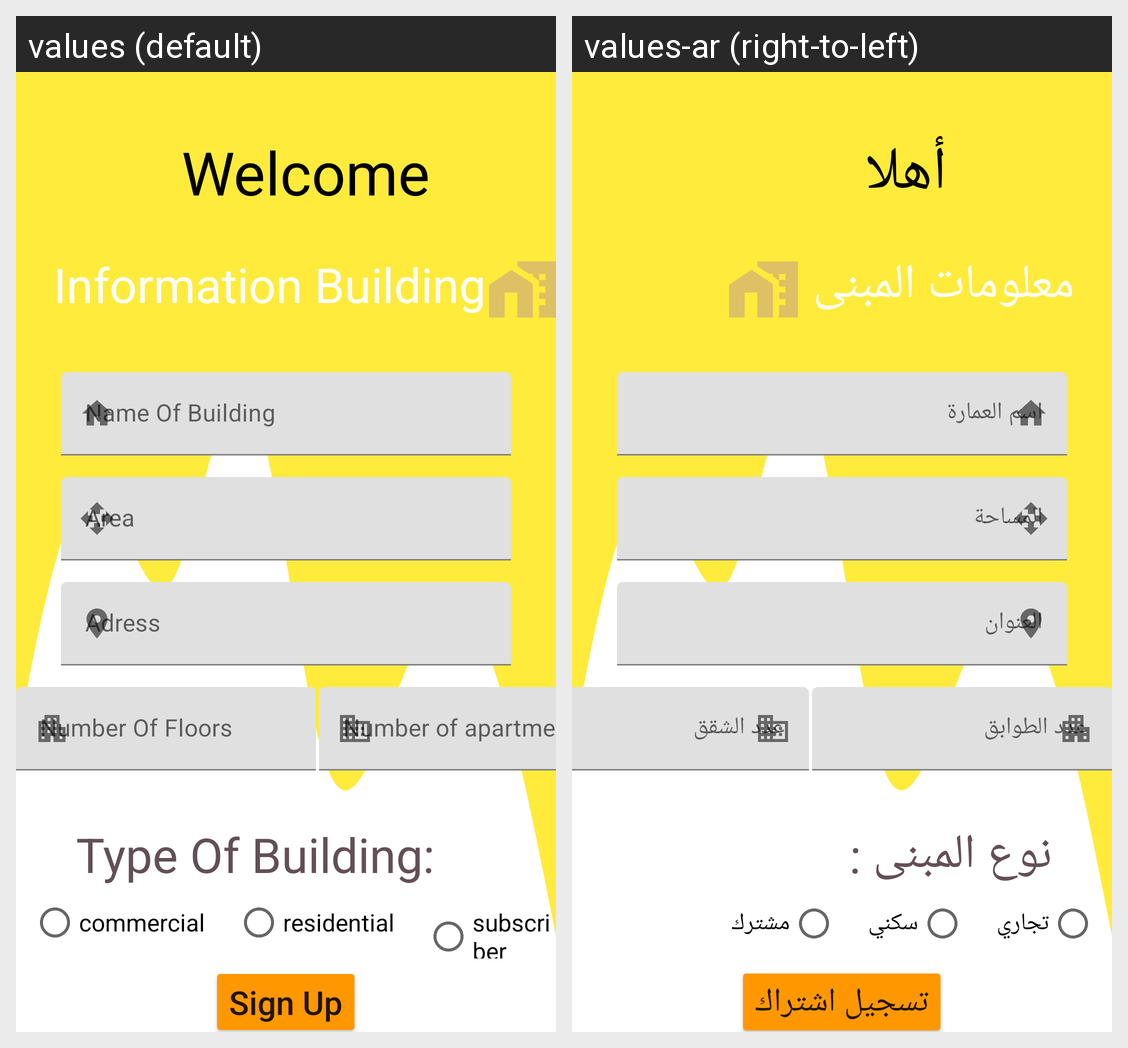

For this localized Android screen grid, give each drawn string resource with its value in every locale shown.
Android screen res/layout/fragment_building_information.xml rendered under 2 locales, left to right: values (default), values-ar (right-to-left). Device: Nexus 5 (rendered at 1080×1920; each locale shown at half size, 540×960, under a caption strip naming it); theme Theme.ManageBuildingDesign.
Strings drawn on this screen, with the default value and each locale's value (text and hints the layout hard-codes, and strings that could not be matched under every locale, appear in the picture but are not listed):

information_building
  values: Information Building
  values-ar: معلومات المبنى 

welcome
  values: Welcome
  values-ar: أهلا

name_building
  values: Name Of Building
  values-ar: اسم العمارة

address
  values: Adress
  values-ar: العنوان 

num_of_floors
  values: Number Of Floors
  values-ar: عدد الطوابق

num_of_apartments
  values: Number of apartments
  values-ar: عدد الشقق

type_building
  values: Type Of Building:
  values-ar: نوع المبنى :

commercial
  values: commercial
  values-ar: تجاري

residential
  values: residential
  values-ar: سكني

subscriber
  values: subscriber
  values-ar: مشترك

signup
  values: Sign Up
  values-ar: تسجيل اشتراك
